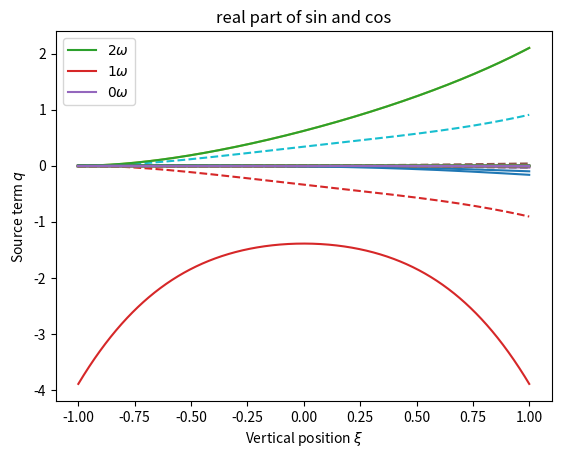

Python code for this plot:
import numpy as np 
import matplotlib.pyplot as plt 

k = np.arange(-30, 30, 1)
xi = np.linspace(-1, 1, int(1e3))
b_k = np.zeros((len(k), len(xi)), dtype="complex")
q = np.zeros((len(k), len(xi)), dtype="complex")
dx = xi[1]-xi[0]

kappa = 0.1
Sc = 1.2 
omega = 1.3
F0 = 3
Pe = F0/Sc 

gamma = np.sqrt(1j*omega/Sc )
kappa_p = np.sqrt(gamma*gamma+kappa*kappa)
rho = np.sqrt(kappa*kappa+1j*omega)
P_1 = (F0*gamma*np.tanh(gamma)/(kappa*np.cosh(kappa)))/(1-kappa_p*np.tanh(kappa)/(kappa*np.tanh(kappa_p)))

ux0  = F0*(1-np.cosh(gamma*xi)/np.cosh(gamma))/(gamma*gamma)
ux1 = (P_1*kappa*np.cosh(kappa)/(gamma*gamma))*(np.cosh(kappa*xi)/np.cosh(kappa) - np.cosh(kappa_p *xi)/np.cosh(kappa_p)) + (F0*np.tanh(gamma)/gamma)*(np.cosh(kappa_p*xi)/np.cosh(kappa_p) - xi*np.sinh(gamma*xi)/np.sinh(gamma))
uy1 = (kappa*P_1*np.sinh(kappa)/(gamma*gamma))*(np.sinh(kappa_p*xi)/np.sinh(kappa_p) - np.sinh(kappa*xi)/np.sinh(kappa))

B0 = Pe*F0*np.tanh(gamma)/(gamma*gamma*gamma*rho*rho) + Pe*F0*np.tanh(gamma)/(gamma*gamma*gamma*(Sc-1))*(np.cosh(rho*xi)/(rho*np.sinh(rho)) - np.cosh(gamma*xi)/(gamma*np.sinh(gamma)))
B0_deriv = (Pe*F0*np.tanh(gamma)/(gamma*gamma*gamma*(Sc-1)))*(np.sinh(rho*xi)/np.sinh(rho) - np.sinh(gamma*xi)/np.sinh(gamma))
B0_deriv_deriv = (Pe*F0*np.tanh(gamma)/(gamma*gamma*gamma*(Sc-1)))*(rho*np.cosh(rho*xi)/np.sinh(rho) - gamma*np.cosh(gamma*xi)/np.sinh(gamma))

RHS_sin  = kappa*kappa*xi*B0_deriv - B0_deriv_deriv + Pe*ux1
RHS_cos  = (ux0*kappa*xi - uy1)*B0_deriv

q[np.argmin(abs(k+2)), :] = kappa*xi*np.conj(ux0)*np.conj(B0_deriv)/4 - np.conj(uy1)*np.conj(B0_deriv)/4
q[np.argmin(abs(k+1)), :] = kappa*kappa*xi*np.conj(B0_deriv)/2 - 2*np.conj(B0_deriv_deriv)/2 + Pe*np.conj(ux1)/2
q[np.argmin(abs(k-0)), :] = kappa*xi*(ux0*np.conj(B0_deriv) + np.conj(ux0)*B0_deriv) - uy1*np.conj(B0_deriv) - np.conj(uy1)*B0_deriv
q[np.argmin(abs(k-1)), :] = kappa*kappa*xi*B0_deriv/2 - 2*B0_deriv_deriv/2 + Pe*ux1/2
q[np.argmin(abs(k-2)), :] = kappa*xi*ux0*B0_deriv/4 - uy1*B0_deriv/4

neg_freq_indx = np.argmin(abs(k+1))
pos_freq_indx = np.argmin(abs(k-1))

sol1 = np.zeros((len(k),len(xi)), dtype="complex")
sol2 = np.zeros((len(k),len(xi)), dtype="complex")

"""
plt.plot(xi, np.real(ux0))
plt.plot(xi, np.imag(ux0))
plt.show()

plt.plot(xi, np.real(q[pos_freq_indx, :]))
plt.plot(xi, np.imag(q[pos_freq_indx, :]))
plt.show()

plt.plot(xi, np.real(q[neg_freq_indx, :]))
plt.plot(xi, np.imag(q[neg_freq_indx, :]))
plt.show()
"""
p_np2 = 1j*omega*k + kappa*kappa
dxdx = dx*dx

for j in range(1, len(xi)-1):
	for i in range(len(k)):
		sol1[i, j+1] = 2*sol1[i, j] - sol1[i, j-1]# + dxdx*p_np2[i]*sol1[i, j]
		
		if i == pos_freq_indx:
			sol1[i, j+1] -= dxdx*q[pos_freq_indx, j]

		if i == neg_freq_indx:
			sol1[i, j+1] -= dxdx*q[neg_freq_indx, j]

		if i == 0:
			sol1[i, j+1] -= dxdx*(sol1[i+1, j]*kappa*np.conj(ux0[j])/2)
		elif i == len(k)-1:
			sol1[i, j+1] -= dxdx*(sol1[i-1, j]*kappa*ux0[j+1]/2)
		else:
			sol1[i, j+1] -= dxdx*(sol1[i+1, j]*kappa*np.conj(ux0[j+1])/2 + sol1[i-1, j]*kappa*ux0[j+1]/2)
		
"""
for x in range(1, int(len(xi)-1)):
	for i in range(len(k)):
		rho_kp_2 = k[i]*1j*omega + kappa*kappa
		if k[i] == 0: #then it's cosine, with boundary = +- kappa
			b_k[i, 0]  = 0
			b_k[i, 1]  = -kappa*dx
	
		b_k[i, x+1] = 2*b_k[i, x] - b_k[i, x-1] + dx*dx*(b_k[i,x] - q[i, x])
		
		if i == len(k)-1:
			b_k[i, x+1]	+= (-1)**i * dx*dx*(- ux0[x]*b_k[i-1, x]/2)
		elif i == 0:
			b_k[i, x+1]	+= (-1)**i * dx*dx*(- np.conj(ux0[x])*b_k[i+1, x]/2)
		else:
			b_k[i, x+1]	+=  (-1)**i * dx*dx*(- ux0[x]*b_k[i-1, x]/2 - np.conj(ux0[x])*b_k[i+1, x]/2)
"""
total_sol_1 = np.zeros((len(xi)), dtype="complex")
total_sol_2 = np.zeros((len(xi)), dtype="complex")

for i in range(len(k)):
	#plt.title("frequency = " + str(k[i]))
	plt.plot(xi, np.real(sol1[i,:]))
	plt.plot(xi, np.imag(sol1[i,:]), "--")
	if i % 2 == 0:
		total_sol_1 += np.imag(sol1[i,:])
		total_sol_2 += np.real(sol1[i,:])

	#plt.show()
plt.show()
plt.title("real part of sin and cos")
plt.plot(xi, np.real(total_sol_2))
plt.plot(xi, np.real(total_sol_1))
plt.show()

plt.show()
plt.plot(xi, np.real(q[np.argmin(abs(k+2)),:]+q[np.argmin(abs(k-2)),:]), label=r"$2\omega$")
plt.plot(xi, np.real(q[np.argmin(abs(k+1)),:]+q[np.argmin(abs(k-1)),:]), label=r"$1\omega$")
plt.plot(xi, np.real(q[np.argmin(abs(k-0)),:]), label=r"$0\omega$")
plt.legend(loc="best")
plt.ylabel(r"Source term $q$")
plt.xlabel(r"Vertical position $\xi$")
#plt.show()
